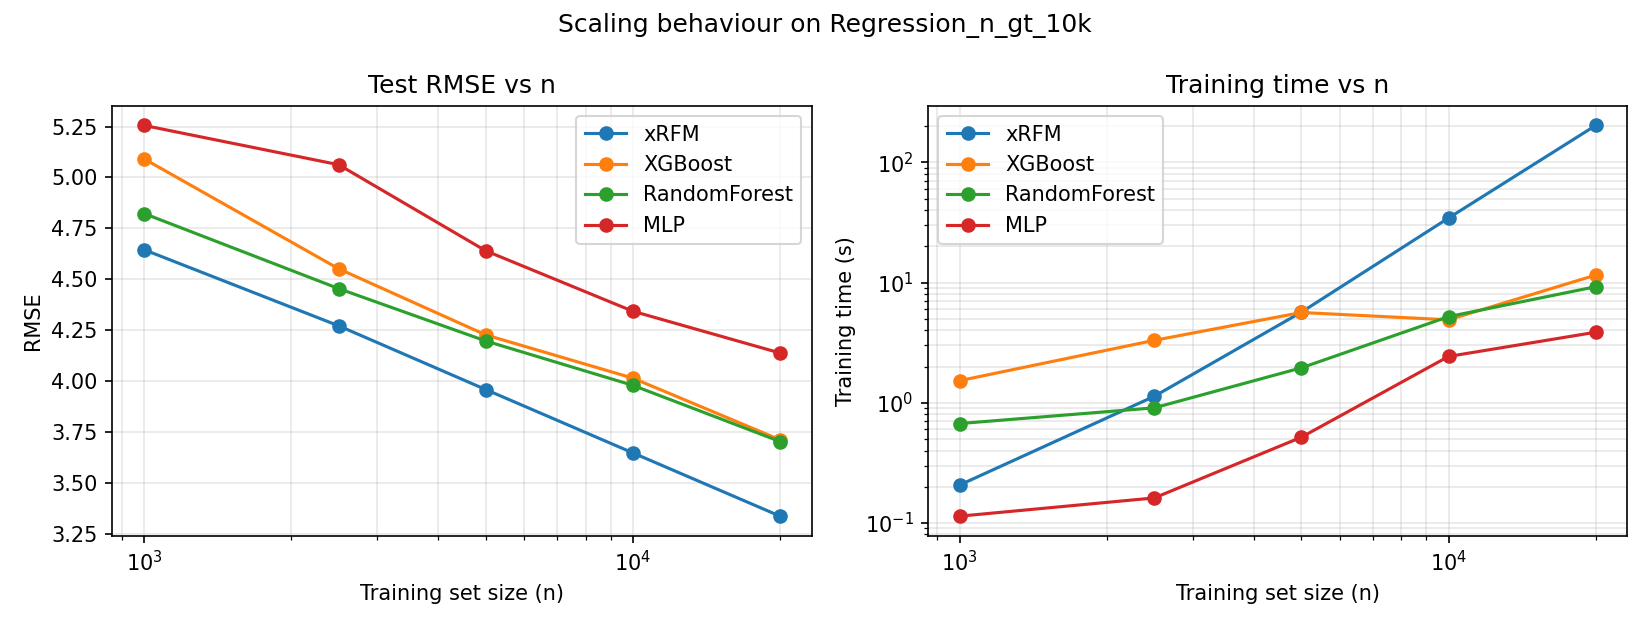

The file beside this chart, header and first rows:
dataset, n, model, train_time, infer_time_per_sample, RMSE
Regression_n_gt_10k, 1000, xRFM, 0.2068, 3e-06, 4.645
Regression_n_gt_10k, 1000, XGBoost, 1.527, 2e-06, 5.091
Regression_n_gt_10k, 1000, RandomForest, 0.6708, 2.7e-05, 4.823
Regression_n_gt_10k, 1000, MLP, 0.1137, 1e-06, 5.256
Regression_n_gt_10k, 2500, xRFM, 1.131, 1.8e-05, 4.271
Regression_n_gt_10k, 2500, XGBoost, 3.305, 4e-06, 4.551
Regression_n_gt_10k, 2500, RandomForest, 0.9062, 1.3e-05, 4.454
Regression_n_gt_10k, 2500, MLP, 0.1612, 1e-06, 5.063
Regression_n_gt_10k, 5000, xRFM, 5.675, 4.3e-05, 3.958
Regression_n_gt_10k, 5000, XGBoost, 5.635, 5e-06, 4.226
Regression_n_gt_10k, 5000, RandomForest, 1.952, 1.3e-05, 4.197
Regression_n_gt_10k, 5000, MLP, 0.5165, 1e-06, 4.64
Regression_n_gt_10k, 20000, xRFM, 203.2, 9.8e-05, 3.336
Regression_n_gt_10k, 20000, XGBoost, 11.54, 1.1e-05, 3.711
Regression_n_gt_10k, 20000, RandomForest, 9.238, 1.8e-05, 3.703
Regression_n_gt_10k, 20000, MLP, 3.861, 0.0, 4.138
Regression_n_gt_10k, 10000, xRFM, 34.45, 3e-05, 3.647
Regression_n_gt_10k, 10000, XGBoost, 4.896, 5e-06, 4.014
Regression_n_gt_10k, 10000, RandomForest, 5.205, 1.9e-05, 3.979
Regression_n_gt_10k, 10000, MLP, 2.427, 1e-06, 4.343
